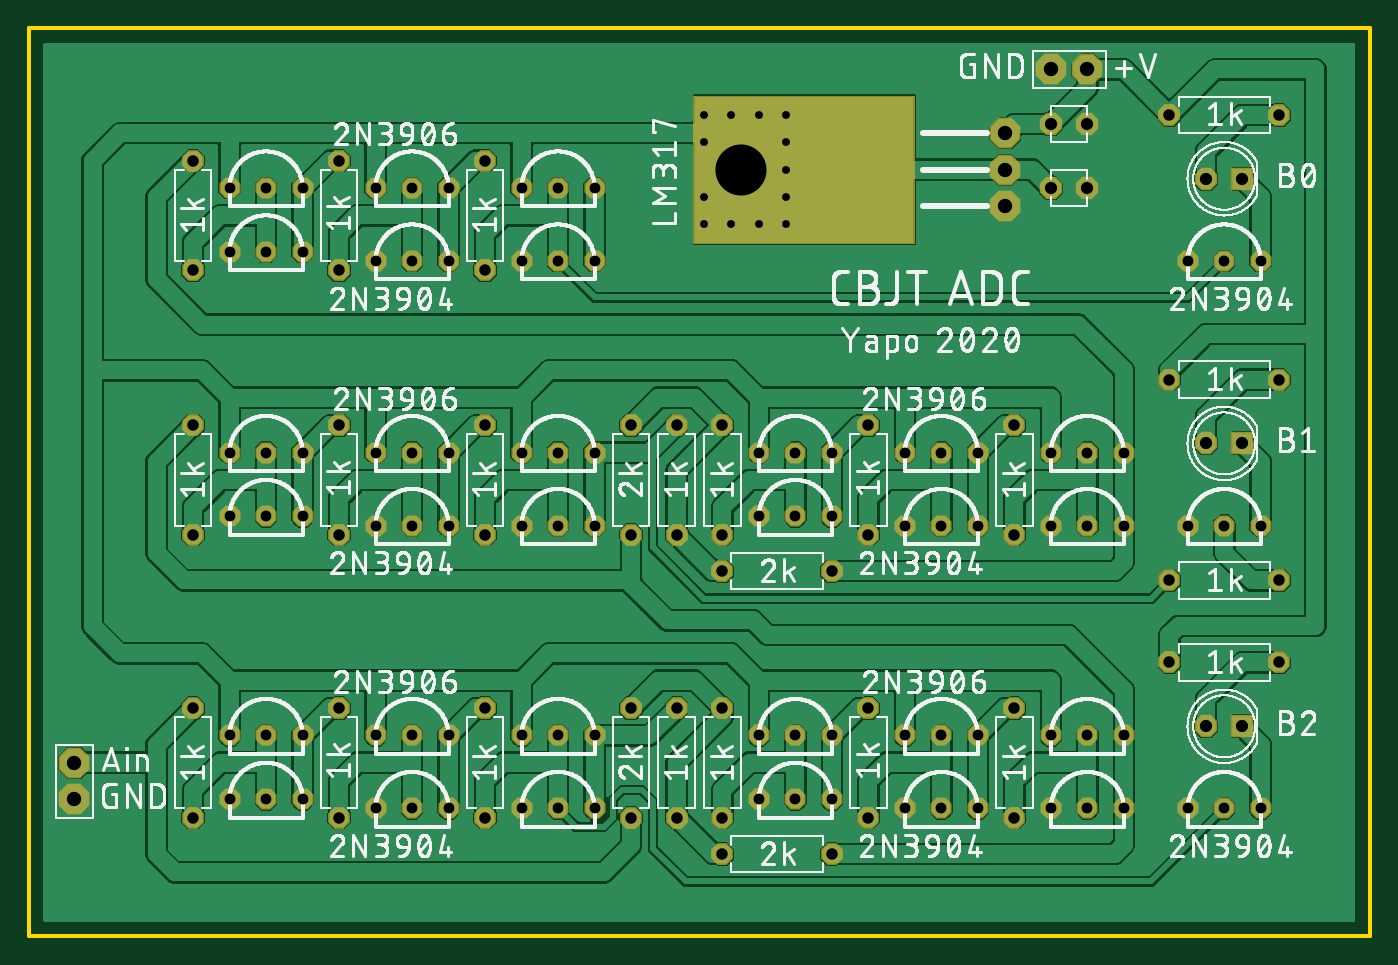
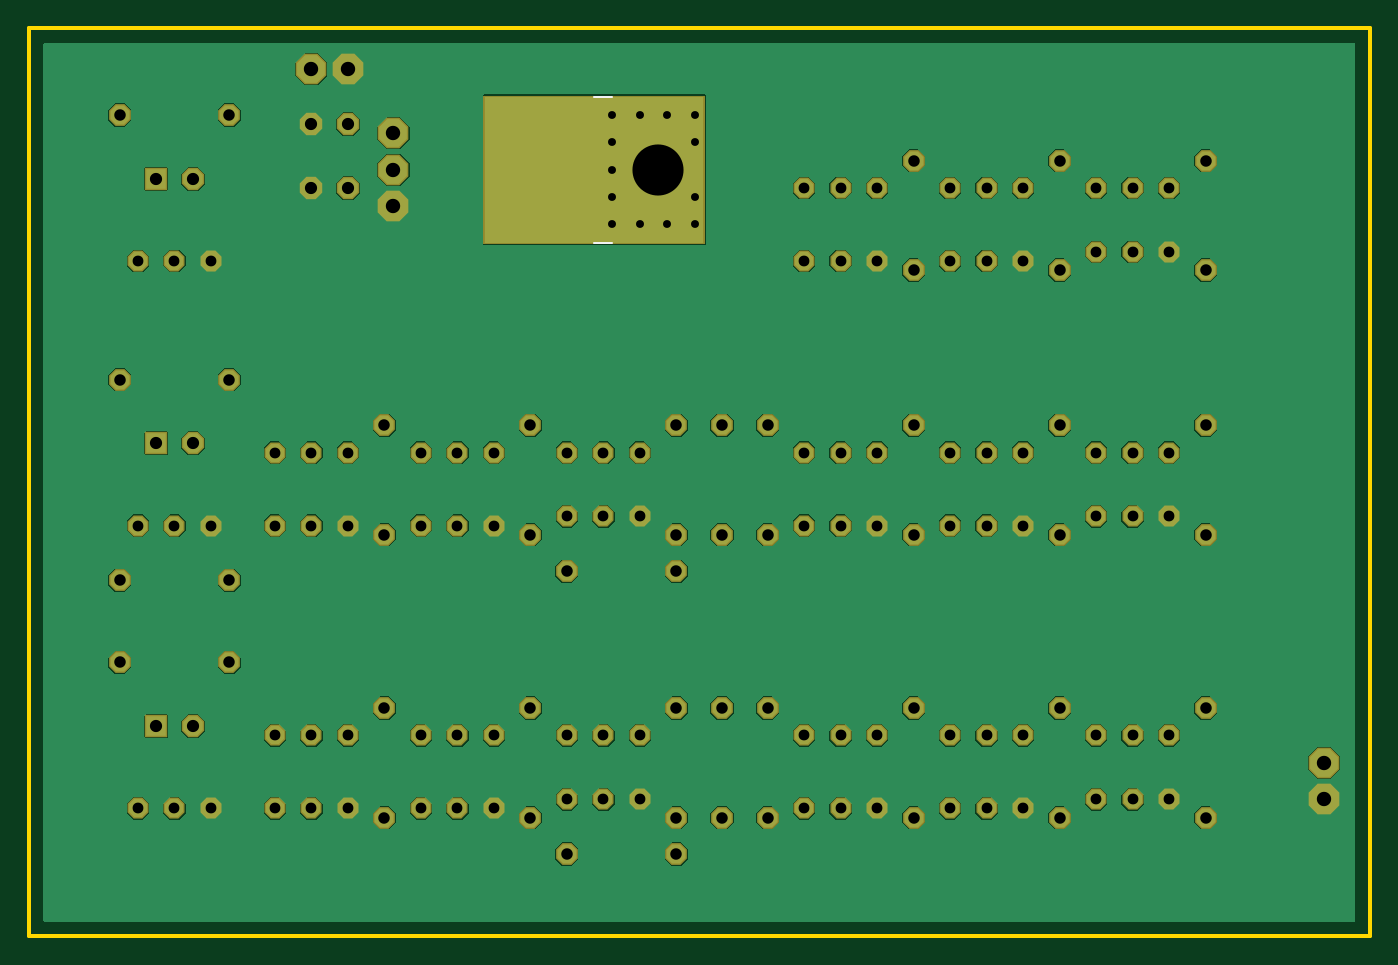
Circuit board: 8 layer files. Board 93.3 x 63.2 mm.
- bottom_copper: cbjt-adc-demo.GBL (36209 bytes)
- bottom_silk: cbjt-adc-demo.GBO (247 bytes)
- bottom_mask: cbjt-adc-demo.GBS (4154 bytes)
- outline: cbjt-adc-demo.GKO (232 bytes)
- top_copper: cbjt-adc-demo.GTL (196271 bytes)
- top_silk: cbjt-adc-demo.GTO (390617 bytes)
- top_mask: cbjt-adc-demo.GTS (4151 bytes)
- drill: cbjt-adc-demo.XLN (2508 bytes)

=== bottom_copper: cbjt-adc-demo.GBL (36209 bytes, source omitted) ===
=== bottom_silk: cbjt-adc-demo.GBO ===
G04 EAGLE Gerber RS-274X export*
G75*
%MOMM*%
%FSLAX34Y34*%
%LPD*%
%INSilkscreen Bottom*%
%IPPOS*%
%AMOC8*
5,1,8,0,0,1.08239X$1,22.5*%
G01*
%ADD10C,0.127000*%


D10*
X527050Y584200D02*
X539750Y584200D01*
X539750Y482600D02*
X527050Y482600D01*
M02*

=== bottom_mask: cbjt-adc-demo.GBS ===
G04 EAGLE Gerber RS-274X export*
G75*
%MOMM*%
%FSLAX34Y34*%
%LPD*%
%INSoldermask Bottom*%
%IPPOS*%
%AMOC8*
5,1,8,0,0,1.08239X$1,22.5*%
G01*
%ADD10P,1.581588X8X202.500000*%
%ADD11P,1.635708X8X112.500000*%
%ADD12P,1.635708X8X202.500000*%
%ADD13P,1.635708X8X292.500000*%
%ADD14P,1.689827X8X22.500000*%
%ADD15R,1.561200X1.561200*%
%ADD16P,1.635708X8X22.500000*%
%ADD17P,2.309387X8X112.500000*%
%ADD18P,5.168629X8X112.500000*%
%ADD19R,15.443200X10.363200*%
%ADD20P,2.309387X8X202.500000*%
%ADD21P,2.309387X8X292.500000*%
%ADD22P,1.689827X8X202.500000*%
%ADD23C,1.159600*%


D10*
X165100Y95250D03*
X190500Y95250D03*
X139700Y95250D03*
X165100Y139700D03*
X190500Y139700D03*
X139700Y139700D03*
X266700Y88900D03*
X292100Y88900D03*
X241300Y88900D03*
X266700Y139700D03*
X292100Y139700D03*
X241300Y139700D03*
X368300Y88900D03*
X393700Y88900D03*
X342900Y88900D03*
X368300Y139700D03*
X393700Y139700D03*
X342900Y139700D03*
D11*
X114300Y82550D03*
X114300Y158750D03*
X215900Y82550D03*
X215900Y158750D03*
X317500Y82550D03*
X317500Y158750D03*
D10*
X533400Y95250D03*
X558800Y95250D03*
X508000Y95250D03*
X533400Y139700D03*
X558800Y139700D03*
X508000Y139700D03*
X635000Y88900D03*
X660400Y88900D03*
X609600Y88900D03*
X635000Y139700D03*
X660400Y139700D03*
X609600Y139700D03*
X736600Y88900D03*
X762000Y88900D03*
X711200Y88900D03*
X736600Y139700D03*
X762000Y139700D03*
X711200Y139700D03*
D11*
X482600Y82550D03*
X482600Y158750D03*
X584200Y82550D03*
X584200Y158750D03*
X685800Y82550D03*
X685800Y158750D03*
X450850Y82550D03*
X450850Y158750D03*
D12*
X558800Y57150D03*
X482600Y57150D03*
D13*
X419100Y158750D03*
X419100Y82550D03*
D10*
X165100Y292100D03*
X190500Y292100D03*
X139700Y292100D03*
X165100Y336550D03*
X190500Y336550D03*
X139700Y336550D03*
X266700Y285750D03*
X292100Y285750D03*
X241300Y285750D03*
X266700Y336550D03*
X292100Y336550D03*
X241300Y336550D03*
X368300Y285750D03*
X393700Y285750D03*
X342900Y285750D03*
X368300Y336550D03*
X393700Y336550D03*
X342900Y336550D03*
D11*
X114300Y279400D03*
X114300Y355600D03*
X215900Y279400D03*
X215900Y355600D03*
X317500Y279400D03*
X317500Y355600D03*
D10*
X533400Y292100D03*
X558800Y292100D03*
X508000Y292100D03*
X533400Y336550D03*
X558800Y336550D03*
X508000Y336550D03*
X635000Y285750D03*
X660400Y285750D03*
X609600Y285750D03*
X635000Y336550D03*
X660400Y336550D03*
X609600Y336550D03*
X736600Y285750D03*
X762000Y285750D03*
X711200Y285750D03*
X736600Y336550D03*
X762000Y336550D03*
X711200Y336550D03*
D11*
X482600Y279400D03*
X482600Y355600D03*
X584200Y279400D03*
X584200Y355600D03*
X685800Y279400D03*
X685800Y355600D03*
D13*
X419100Y355600D03*
X419100Y279400D03*
D11*
X450850Y279400D03*
X450850Y355600D03*
D12*
X558800Y254000D03*
X482600Y254000D03*
D10*
X165100Y476250D03*
X190500Y476250D03*
X139700Y476250D03*
X165100Y520700D03*
X190500Y520700D03*
X139700Y520700D03*
X266700Y469900D03*
X292100Y469900D03*
X241300Y469900D03*
X266700Y520700D03*
X292100Y520700D03*
X241300Y520700D03*
X368300Y469900D03*
X393700Y469900D03*
X342900Y469900D03*
X368300Y520700D03*
X393700Y520700D03*
X342900Y520700D03*
D11*
X114300Y463550D03*
X114300Y539750D03*
X215900Y463550D03*
X215900Y539750D03*
X317500Y463550D03*
X317500Y539750D03*
D10*
X831850Y88900D03*
X857250Y88900D03*
X806450Y88900D03*
D14*
X819150Y146050D03*
D15*
X844550Y146050D03*
D16*
X793750Y190500D03*
X869950Y190500D03*
D10*
X831850Y285750D03*
X857250Y285750D03*
X806450Y285750D03*
D14*
X819150Y342900D03*
D15*
X844550Y342900D03*
D16*
X793750Y387350D03*
X869950Y387350D03*
D12*
X869950Y247650D03*
X793750Y247650D03*
D10*
X831850Y469900D03*
X857250Y469900D03*
X806450Y469900D03*
D14*
X819150Y527050D03*
D15*
X844550Y527050D03*
D16*
X793750Y571500D03*
X869950Y571500D03*
D17*
X679450Y533400D03*
X679450Y508000D03*
X679450Y558800D03*
D18*
X495300Y533400D03*
D19*
X539750Y533400D03*
D20*
X711200Y603250D03*
X736600Y603250D03*
D21*
X31750Y95250D03*
X31750Y120650D03*
D22*
X736600Y565150D03*
X711200Y565150D03*
X736600Y520700D03*
X711200Y520700D03*
D23*
X527050Y533400D03*
X527050Y552450D03*
X527050Y571500D03*
X527050Y514350D03*
X527050Y495300D03*
X508000Y495300D03*
X488950Y495300D03*
X469900Y495300D03*
X508000Y571500D03*
X488950Y571500D03*
X469900Y571500D03*
X469900Y552450D03*
X469900Y514350D03*
M02*

=== outline: cbjt-adc-demo.GKO ===
G04 EAGLE Gerber RS-274X export*
G75*
%MOMM*%
%FSLAX34Y34*%
%LPD*%
%INBoard Outline*%
%IPPOS*%
%AMOC8*
5,1,8,0,0,1.08239X$1,22.5*%
G01*
%ADD10C,0.254000*%


D10*
X0Y0D02*
X933250Y0D01*
X933250Y631700D01*
X0Y631700D01*
X0Y0D01*
M02*

=== top_copper: cbjt-adc-demo.GTL (196271 bytes, source omitted) ===
=== top_silk: cbjt-adc-demo.GTO (390617 bytes, source omitted) ===
=== top_mask: cbjt-adc-demo.GTS ===
G04 EAGLE Gerber RS-274X export*
G75*
%MOMM*%
%FSLAX34Y34*%
%LPD*%
%INSoldermask Top*%
%IPPOS*%
%AMOC8*
5,1,8,0,0,1.08239X$1,22.5*%
G01*
%ADD10P,1.581588X8X202.500000*%
%ADD11P,1.635708X8X112.500000*%
%ADD12P,1.635708X8X202.500000*%
%ADD13P,1.635708X8X292.500000*%
%ADD14P,1.689827X8X22.500000*%
%ADD15R,1.561200X1.561200*%
%ADD16P,1.635708X8X22.500000*%
%ADD17P,2.309387X8X112.500000*%
%ADD18P,5.168629X8X112.500000*%
%ADD19R,15.443200X10.363200*%
%ADD20P,2.309387X8X202.500000*%
%ADD21P,2.309387X8X292.500000*%
%ADD22P,1.689827X8X202.500000*%
%ADD23C,1.159600*%


D10*
X165100Y95250D03*
X190500Y95250D03*
X139700Y95250D03*
X165100Y139700D03*
X190500Y139700D03*
X139700Y139700D03*
X266700Y88900D03*
X292100Y88900D03*
X241300Y88900D03*
X266700Y139700D03*
X292100Y139700D03*
X241300Y139700D03*
X368300Y88900D03*
X393700Y88900D03*
X342900Y88900D03*
X368300Y139700D03*
X393700Y139700D03*
X342900Y139700D03*
D11*
X114300Y82550D03*
X114300Y158750D03*
X215900Y82550D03*
X215900Y158750D03*
X317500Y82550D03*
X317500Y158750D03*
D10*
X533400Y95250D03*
X558800Y95250D03*
X508000Y95250D03*
X533400Y139700D03*
X558800Y139700D03*
X508000Y139700D03*
X635000Y88900D03*
X660400Y88900D03*
X609600Y88900D03*
X635000Y139700D03*
X660400Y139700D03*
X609600Y139700D03*
X736600Y88900D03*
X762000Y88900D03*
X711200Y88900D03*
X736600Y139700D03*
X762000Y139700D03*
X711200Y139700D03*
D11*
X482600Y82550D03*
X482600Y158750D03*
X584200Y82550D03*
X584200Y158750D03*
X685800Y82550D03*
X685800Y158750D03*
X450850Y82550D03*
X450850Y158750D03*
D12*
X558800Y57150D03*
X482600Y57150D03*
D13*
X419100Y158750D03*
X419100Y82550D03*
D10*
X165100Y292100D03*
X190500Y292100D03*
X139700Y292100D03*
X165100Y336550D03*
X190500Y336550D03*
X139700Y336550D03*
X266700Y285750D03*
X292100Y285750D03*
X241300Y285750D03*
X266700Y336550D03*
X292100Y336550D03*
X241300Y336550D03*
X368300Y285750D03*
X393700Y285750D03*
X342900Y285750D03*
X368300Y336550D03*
X393700Y336550D03*
X342900Y336550D03*
D11*
X114300Y279400D03*
X114300Y355600D03*
X215900Y279400D03*
X215900Y355600D03*
X317500Y279400D03*
X317500Y355600D03*
D10*
X533400Y292100D03*
X558800Y292100D03*
X508000Y292100D03*
X533400Y336550D03*
X558800Y336550D03*
X508000Y336550D03*
X635000Y285750D03*
X660400Y285750D03*
X609600Y285750D03*
X635000Y336550D03*
X660400Y336550D03*
X609600Y336550D03*
X736600Y285750D03*
X762000Y285750D03*
X711200Y285750D03*
X736600Y336550D03*
X762000Y336550D03*
X711200Y336550D03*
D11*
X482600Y279400D03*
X482600Y355600D03*
X584200Y279400D03*
X584200Y355600D03*
X685800Y279400D03*
X685800Y355600D03*
D13*
X419100Y355600D03*
X419100Y279400D03*
D11*
X450850Y279400D03*
X450850Y355600D03*
D12*
X558800Y254000D03*
X482600Y254000D03*
D10*
X165100Y476250D03*
X190500Y476250D03*
X139700Y476250D03*
X165100Y520700D03*
X190500Y520700D03*
X139700Y520700D03*
X266700Y469900D03*
X292100Y469900D03*
X241300Y469900D03*
X266700Y520700D03*
X292100Y520700D03*
X241300Y520700D03*
X368300Y469900D03*
X393700Y469900D03*
X342900Y469900D03*
X368300Y520700D03*
X393700Y520700D03*
X342900Y520700D03*
D11*
X114300Y463550D03*
X114300Y539750D03*
X215900Y463550D03*
X215900Y539750D03*
X317500Y463550D03*
X317500Y539750D03*
D10*
X831850Y88900D03*
X857250Y88900D03*
X806450Y88900D03*
D14*
X819150Y146050D03*
D15*
X844550Y146050D03*
D16*
X793750Y190500D03*
X869950Y190500D03*
D10*
X831850Y285750D03*
X857250Y285750D03*
X806450Y285750D03*
D14*
X819150Y342900D03*
D15*
X844550Y342900D03*
D16*
X793750Y387350D03*
X869950Y387350D03*
D12*
X869950Y247650D03*
X793750Y247650D03*
D10*
X831850Y469900D03*
X857250Y469900D03*
X806450Y469900D03*
D14*
X819150Y527050D03*
D15*
X844550Y527050D03*
D16*
X793750Y571500D03*
X869950Y571500D03*
D17*
X679450Y533400D03*
X679450Y508000D03*
X679450Y558800D03*
D18*
X495300Y533400D03*
D19*
X539750Y533400D03*
D20*
X711200Y603250D03*
X736600Y603250D03*
D21*
X31750Y95250D03*
X31750Y120650D03*
D22*
X736600Y565150D03*
X711200Y565150D03*
X736600Y520700D03*
X711200Y520700D03*
D23*
X527050Y533400D03*
X527050Y552450D03*
X527050Y571500D03*
X527050Y514350D03*
X527050Y495300D03*
X508000Y495300D03*
X488950Y495300D03*
X469900Y495300D03*
X508000Y571500D03*
X488950Y571500D03*
X469900Y571500D03*
X469900Y552450D03*
X469900Y514350D03*
M02*

=== drill: cbjt-adc-demo.XLN ===
M48
;GenerationSoftware,Autodesk,EAGLE,9.6.1*%
;CreationDate,2020-06-30T18:25:56Z*%
FMAT,2
ICI,OFF
METRIC,TZ,000.000
T7C0.550
T6C0.750
T5C0.800
T4C0.850
T3C1.000
T2C3.556
%
G90
M71
T2
X49530Y53340
T3
X3175Y12065
X3175Y9525
X73660Y60325
X71120Y60325
X67945Y55880
X67945Y50800
X67945Y53340
T4
X84455Y34290
X81915Y34290
X84455Y14605
X81915Y52705
X84455Y52705
X81915Y14605
X73660Y56515
X71120Y56515
X73660Y52070
X71120Y52070
T5
X68580Y35560
X21590Y35560
X31750Y27940
X21590Y27940
X48260Y27940
X48260Y35560
X58420Y27940
X58420Y35560
X68580Y27940
X68580Y8255
X11430Y35560
X11430Y27940
X41910Y8255
X41910Y15875
X48260Y5715
X55880Y5715
X45085Y15875
X45085Y8255
X68580Y15875
X31750Y35560
X31750Y46355
X86995Y57150
X79375Y57150
X79375Y24765
X86995Y24765
X86995Y38735
X79375Y38735
X86995Y19050
X79375Y19050
X31750Y53975
X41910Y35560
X21590Y53975
X21590Y46355
X11430Y53975
X11430Y46355
X48260Y25400
X55880Y25400
X45085Y35560
X45085Y27940
X41910Y27940
X58420Y8255
X11430Y8255
X11430Y15875
X21590Y8255
X21590Y15875
X31750Y8255
X31750Y15875
X58420Y15875
X48260Y15875
X48260Y8255
T6
X24130Y46990
X34290Y13970
X34290Y52070
X39370Y52070
X36830Y52070
X34290Y46990
X39370Y46990
X36830Y46990
X24130Y52070
X29210Y52070
X26670Y52070
X39370Y13970
X29210Y46990
X26670Y46990
X13970Y52070
X19050Y52070
X16510Y52070
X13970Y47625
X19050Y47625
X16510Y47625
X71120Y13970
X76200Y13970
X73660Y13970
X26670Y13970
X16510Y9525
X19050Y9525
X13970Y9525
X16510Y13970
X80645Y46990
X85725Y46990
X83185Y46990
X19050Y13970
X13970Y13970
X26670Y8890
X29210Y8890
X24130Y8890
X76200Y8890
X80645Y28575
X85725Y28575
X83185Y28575
X29210Y13970
X24130Y13970
X36830Y8890
X39370Y8890
X80645Y8890
X85725Y8890
X83185Y8890
X34290Y8890
X36830Y13970
X29210Y33655
X60960Y8890
X63500Y13970
X66040Y13970
X60960Y13970
X73660Y8890
X34290Y33655
X39370Y33655
X36830Y33655
X34290Y28575
X39370Y28575
X36830Y28575
X24130Y33655
X55880Y9525
X26670Y33655
X24130Y28575
X29210Y28575
X26670Y28575
X13970Y33655
X19050Y33655
X16510Y33655
X13970Y29210
X19050Y29210
X16510Y29210
X71120Y8890
X53340Y29210
X53340Y9525
X50800Y9525
X53340Y13970
X55880Y13970
X50800Y13970
X63500Y8890
X66040Y8890
X71120Y33655
X76200Y33655
X73660Y33655
X71120Y28575
X76200Y28575
X60960Y33655
X55880Y29210
X50800Y29210
X53340Y33655
X55880Y33655
X50800Y33655
X63500Y28575
X66040Y28575
X60960Y28575
X63500Y33655
X66040Y33655
X73660Y28575
T7
X52705Y55245
X52705Y57150
X52705Y51435
X52705Y49530
X50800Y49530
X48895Y49530
X46990Y49530
X50800Y57150
X48895Y57150
X46990Y57150
X46990Y55245
X46990Y51435
X52705Y53340
M30
